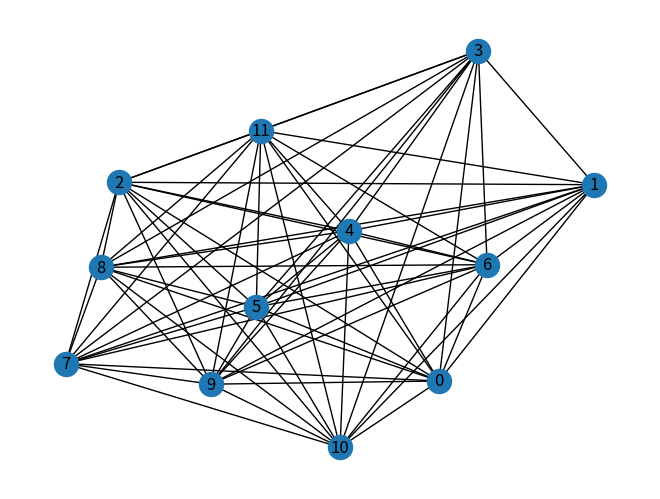

Write Python code to recreate this figure.
import numpy as np 
import networkx as nx
import matplotlib.pyplot as plt
import random



######Initialisation

V=[]
E=[]

n=10 #nombre de client
L=100 #limite de temps
m=4 #nombre de véhicules
C_lim=L #limite de coût d'un arc (modifiable)
P_lim=100 #limite de profit sur un client

C=[] #Arcs avec coût
P=[] #Liste des profits
R=[] #Liste des routes
X=np.zeros(n) #Liste des clients visités

d=0
a=n+1

G=nx.Graph()
for i in range(n+2): #0 = d et n+1=a
    V.append(i)

    for j in range(n+2):
        if i !=j:
            E.append((i,j))
            C.append((i,j, random.randint(1,L)))

for i in range(n):
    P.append(random.randint(0,P_lim))

G.add_weighted_edges_from(C)

###########################

print(C)
nx.draw(G, with_labels=True)
plt.show()
